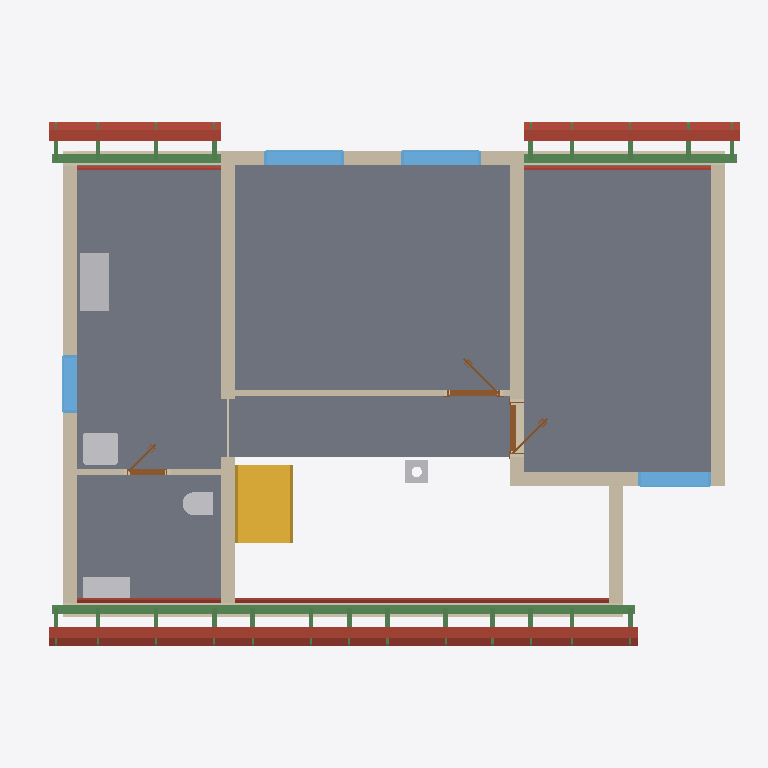
Plan cut of the same IFC building model at storey 'Roof - -3: Gypsum plasterboard' (level 3.03 m, cut at 4.43 m), seen from above with north up, elements coloured by IFC class: 25 beams (green), 18 roofs (red-brown), 12 walls (beige), 7 slabs (grey), 5 other elements (light grey), 4 windows (light blue), 3 doors (brown), 1 stair (yellow). Cut surfaces are drawn darker.
Extent 12.2 m × 9.0 m × 10.3 m (x, y, z). Storeys (12): Foundations at 0.00 m; Ground floor at 0.00 m; Upper floor at 3.03 m; Roof - -2: Vapour barrier at 3.03 m; Roof - -3: Gypsum plasterboard at 3.03 m; Roof - 0: Rafters at 3.03 m; Roof - 0a: Collar ties at 3.03 m; Roof - +1: Wood fiberboard at 3.03 m; Roof - +2: Underlay at 3.03 m; Roof - +3: Counter-battens at 3.03 m; Roof - +4: Tile battens at 3.03 m; Roof - +5: Tiles at 3.03 m. Elements (384): 240 IfcBeam, 65 IfcSlab, 32 IfcWall, 15 IfcFurniture, 8 IfcDoor, 8 IfcFooting, 8 IfcWindow, 5 IfcSanitaryTerminal, 2 IfcStair, 1 IfcChimney.

HEADER;
FILE_DESCRIPTION(('ViewDefinition[DesignTransferView]'),'2;1');
FILE_NAME('/dev/null','2026-09-16T23:11:50+02:00',(''),(''),'IfcOpenShell 0.8.5','IfcOpenShell 0.8.5','Nobody');
FILE_SCHEMA(('IFC4'));
ENDSEC;
DATA;
#1=IFCPROJECT('3phYt2W$z6renwI8kAZOwT',$,'My house',$,$,$,$,(#10,#15),#5);
#19=IFCSITE('0roimZjGnAxPW6RRPHj4qU',$,'Site',$,$,#27309,$,$,$,$,$,$,$,$);
#20=IFCBUILDING('2wx9n48nn6pQ71ZM81JYmJ',$,'My house',$,$,#27314,$,$,$,$,$,$);
#33=IFCBUILDINGSTOREY('1ZBRMhT2z15euhWlYie5MZ',$,'Foundations',$,$,#27319,$,$,$,0.0);
#40=IFCBUILDINGSTOREY('17cf8eB951Rg$m74LS210c',$,'Ground floor',$,$,#27324,$,$,$,0.0);
#46=IFCBUILDINGSTOREY('1jN7opGTT3$PNe4FGfs$ZM',$,'Upper floor',$,$,#27329,$,$,$,3.03);
#13542=IFCBUILDINGSTOREY('1jwKfBND1A_B4MIyXwn$I6',$,'Roof - -2: Vapour barrier','Visibility container for Vapour barrier','ROOF_LAYER',#27334,$,$,$,3.03);
#13548=IFCBUILDINGSTOREY('1bpDgL49b6yBfi8rifud9d',$,'Roof - -3: Gypsum plasterboard','Visibility container for Gypsum plasterboard','ROOF_LAYER',#27339,$,$,$,3.03);
#13554=IFCBUILDINGSTOREY('3drp8h4tL1reN3D399NGKc',$,'Roof - 0: Rafters','Visibility container for Rafters','ROOF_LAYER',#27344,$,$,$,3.03);
#13560=IFCBUILDINGSTOREY('09HdtqLy10RROiQQxRVN3q',$,'Roof - 0a: Collar ties','Visibility container for Collar ties','ROOF_LAYER',#27349,$,$,$,3.03);
#13566=IFCBUILDINGSTOREY('2QSoIcrkH8V9vrwpaZj7N7',$,'Roof - +1: Wood fiberboard','Visibility container for Wood fiberboard','ROOF_LAYER',#27354,$,$,$,3.03);
#13572=IFCBUILDINGSTOREY('2G7YtHff9EXedpBwfqdysE',$,'Roof - +2: Underlay','Visibility container for Roofing underlay','ROOF_LAYER',#27359,$,$,$,3.03);
#13578=IFCBUILDINGSTOREY('1qQbClec1AD9aqmzkl3IBT',$,'Roof - +3: Counter-battens','Visibility container for Counter-battens','ROOF_LAYER',#27364,$,$,$,3.03);
#13584=IFCBUILDINGSTOREY('1Vr3INo9D6reEuhJ$mDkMn',$,'Roof - +4: Tile battens','Visibility container for Tile battens','ROOF_LAYER',#27369,$,$,$,3.03);
#13590=IFCBUILDINGSTOREY('39Ip0h8WjBYgEp6MZmgBot',$,'Roof - +5: Tiles','Visibility container for Roof tiles','ROOF_LAYER',#27374,$,$,$,3.03);
#11583=IFCSLAB('1Hu_HvHsT3XPWo11JSjwhy',$,'Upper Pokoj 2',$,$,#28809,#11595,$,.FLOOR.);
#11559=IFCSLAB('2_XGqdIvv8WuARKIKvOj5E',$,'Upper Pokoj 1',$,$,#28804,#11571,$,.FLOOR.);
#11631=IFCSLAB('2KhCDoLn505w2tnWlWrFCw',$,'Sklad',$,$,#28819,#11643,$,.FLOOR.);
#11607=IFCSLAB('3udfXEaCH0Cu2CLl936lcZ',$,'Galerie',$,$,#28814,#11619,$,.FLOOR.);
#11655=IFCSLAB('1QxxqwmNzASQ1Z9QgMnk0n',$,'Zachod',$,$,#28824,#11667,$,.FLOOR.);
#12107=IFCWALL('3U0ElDdxj8bQ2LK$Ygwp5q',$,'Wall 9',$,$,#29239,#12151,$,$);
#11986=IFCWALL('3RBrC_uc5AA8K8dJwmtLaZ',$,'Wall 8',$,$,#29234,#12030,$,$);
#12674=IFCBEAM('1BCS3rkzj8DgKtKhdEE7Fy',$,'Beam',$,$,#27519,#12688,$,.BEAM.);
#2949=IFCSTAIR('2YJzYma193zQcsZt55X6_G',$,'Gallery stair',$,$,#29089,$,$,.STRAIGHT_RUN_STAIR.);
#11754=IFCWALL('14bBCzE8HFngV1nZRBsxIs',$,'Wall 4',$,$,#29214,#11798,$,$);
#11901=IFCWALL('3LoTJ9qYj2Te$I3w4cEhoC',$,'Wall 7',$,$,#29229,#11945,$,$);
#14334=IFCSLAB('3QYl6PXdb6BgULHUwu1pYr',$,'Street segment 2 wood fiberboard',$,$,#28889,#14364,$,.ROOF.);
#14379=IFCSLAB('2ghaj2Q9bFYxn2Y$swz$zg',$,'Street segment 2 roofing underlay',$,$,#28894,#14409,$,.ROOF.);
#11704=IFCWALL('3hZZ3k5ETEG893wfDmrEbE',$,'Wall 2',$,$,#29204,#11724,$,$);
#11679=IFCWALL('3BW24nIFr87f1LkwZwTt1r',$,'Wall 1',$,$,#29199,#11699,$,$);
#11852=IFCWALL('1vWNJ$ehX1FgFKQ47$0Od9',$,'Wall 6',$,$,#29224,#11896,$,$);
#12712=IFCBEAM('1mkBVpLgH15PZCZwd8h4xW',$,'Beam',$,$,#27529,#12726,$,.BEAM.);
#15874=IFCSLAB('1JFJw9s097i8JKsjq4A3xv',$,'Garden segment 3 wood fiberboard',$,$,#29029,#15904,$,.ROOF.);
#12772=IFCFURNITURE('3VWRx0iXrB1PRfNzFyBjY4',$,'Rekuperace',$,'Rekuperace',#29344,#12784,$,.USERDEFINED.);
#11729=IFCWALL('1vAHWRu7L5mB1aolV$Gss6',$,'Wall 3',$,$,#29209,#11749,$,$);
#11803=IFCWALL('1To7PMy2fDF9Z8502GZw9X',$,'Wall 5',$,$,#29219,#11847,$,$);
#14615=IFCSLAB('1wh$wtsjD8ggnUZCdRy5Le',$,'Street segment 3 wood fiberboard',$,$,#28914,#14645,$,.ROOF.);
#15919=IFCSLAB('1RFzYlbtPBtee7QY44k0EO',$,'Garden segment 3 roofing underlay',$,$,#29034,#15949,$,.ROOF.);
#14261=IFCSLAB('0dekc9LPrDYhqgH0Q0Ckai',$,'Street segment 2 gypsum plasterboard',$,$,#28884,#14319,$,.ROOF.);
#12731=IFCBEAM('3Nm4GiEzX4zOw7ug5MuiqG',$,'Beam',$,$,#27534,#12745,$,.BEAM.);
#14660=IFCSLAB('1FZ3kbi_XAjBEF7tpxIPfQ',$,'Street segment 3 roofing underlay',$,$,#28919,#14690,$,.ROOF.);
#12228=IFCWALL('2334O9A2P5neNEQqTbxRo6',$,'Wall 10',$,$,#29244,#12248,$,$);
#12860=IFCWINDOW('0u6mzfqkf89xhqhuIOVW2_',$,'Window 1',$,$,#32179,#12861,$,1.125,1.375,.WINDOW.,.SINGLE_PANEL.,$);
#12956=IFCWINDOW('1v6ylxNorBMxnQHiOSyNR$',$,'Window 2',$,$,#32184,#12957,$,1.125,1.375,.WINDOW.,.SINGLE_PANEL.,$);
#14053=IFCSLAB('1_6K0YkOf7M9BupoflJXYI',$,'Street segment 1 wood fiberboard',$,$,#28864,#14083,$,.ROOF.);
#15177=IFCSLAB('3x5HZFLg5Fdgl9yjG4Nb6s',$,'Garden segment 1 wood fiberboard',$,$,#28964,#15207,$,.ROOF.);
#12615=IFCSANITARYTERMINAL('2$p_Mum$j5P86Nyvpwqk4X',$,'Umyv',$,$,#29274,#12623,$,$);
#13306=IFCWINDOW('2pQ3DgWjD4hgjpMguaDQYZ',$,'Window 4',$,$,#32194,#13307,$,1.125,1.25,.WINDOW.,.SINGLE_PANEL.,$);
#14896=IFCSLAB('01JmiJSDTDShTqD509RvmG',$,'Garden segment 0 wood fiberboard',$,$,#28939,#14926,$,.ROOF.);
#12807=IFCFURNITURE('1FPuFdiXX61OF1N2g9sNhz',$,'Hydrobox',$,'Hydrobox',#29349,#12819,$,.USERDEFINED.);
#15222=IFCSLAB('2E1mgldQLEIhto0uABUvVD',$,'Garden segment 1 roofing underlay',$,$,#28969,#15252,$,.ROOF.);
#14098=IFCSLAB('0mVuzVEorDDepKWHhaZfo4',$,'Street segment 1 roofing underlay',$,$,#28869,#14128,$,.ROOF.);
#14941=IFCSLAB('1lx6jP39H6PPlBavhkAjRO',$,'Garden segment 0 roofing underlay',$,$,#28944,#14971,$,.ROOF.);
#13402=IFCWINDOW('3FTQOSD9T6_h0oLFqh5CnE',$,'Window 5',$,$,#32199,#13403,$,1.125,1.0,.WINDOW.,.SINGLE_PANEL.,$);
#14542=IFCSLAB('06SMpAbEb5WPtv16iGsqEL',$,'Street segment 3 gypsum plasterboard',$,$,#28909,#14600,$,.ROOF.);
#12594=IFCSANITARYTERMINAL('01rZedD0X1dfbNU6q_rGLh',$,'WC',$,$,#29269,#12602,$,$);
#12411=IFCWALL('2jTwqk_ZD0I9d1mGvqG2wb',$,'Wall 11',$,$,#29249,#12431,$,$);
#15801=IFCSLAB('2CKwuCLQ59z9Gfi3PnIBUh',$,'Garden segment 3 gypsum plasterboard',$,$,#29024,#15859,$,.ROOF.);
#13052=IFCDOOR('3E9Pfr3rX8LwBoNtZFAaeu',$,'Door 3',$,$,#32159,#13062,$,2.15,0.9,.DOOR.,.SINGLE_SWING_RIGHT.,$);
#3020=IFCCHIMNEY('3UxNYw64D8WOXO3X2iw_Xn',$,'Main chimney',$,$,#28709,#3040,$,.NOTDEFINED.);
#12271=IFCDOOR('1VH_A$8mj7yu4DA4qW7KfH',$,'Door 1',$,$,#32149,#12281,$,2.15,0.9,.DOOR.,.SINGLE_SWING_RIGHT.,$);
#13980=IFCSLAB('151zqymrb6iO3npB0Ew2Db',$,'Street segment 1 gypsum plasterboard',$,$,#28859,#14038,$,.ROOF.);
#15104=IFCSLAB('2QUqnhg7n3YRWGLyMXpLs4',$,'Garden segment 1 gypsum plasterboard',$,$,#28959,#15162,$,.ROOF.);
#14823=IFCSLAB('3yyppnuTD6rQoe4QkXPEKJ',$,'Garden segment 0 gypsum plasterboard',$,$,#28934,#14881,$,.ROOF.);
#6003=IFCSLAB('0kZvsOUBr3HR0F7p_X4mqk',$,'Ceiling 2',$,$,#28794,#6012,$,.FLOOR.);
#8840=IFCSLAB('3EtbyR76bDVQKm3JF8_SuW',$,'Ceiling 3',$,$,#28799,#8849,$,.FLOOR.);
#12454=IFCDOOR('04KpqkpxvDiP4NVLgEID4G',$,'Door 2',$,$,#32154,#12464,$,2.15,0.7,.DOOR.,.SINGLE_SWING_RIGHT.,$);
#338=IFCWALL('09nCOAqt9A7AceP$qVMKNW',$,'Wall 7',$,$,#29124,#358,$,$);
#22900=IFCBEAM('137qSYHSvFr81KEYe9j8TB',$,'Rafter 1',$,'RAFTER',#28229,#22931,$,.USERDEFINED.);
#23076=IFCBEAM('3Q0My2HZbDaPZStIZbF6oT',$,'Rafter 1',$,'RAFTER',#28249,#23107,$,.USERDEFINED.);
#23170=IFCBEAM('32m6PqjNv2q8637Dsi0bad',$,'Rafter 1',$,'RAFTER',#28259,#23201,$,.USERDEFINED.);
#23710=IFCBEAM('0Lye_mZnz0_esAPVdKon3A',$,'Rafter 1',$,'RAFTER',#28319,#23741,$,.USERDEFINED.);
#23804=IFCBEAM('3Jt0VaSP1EqPB8F0YO_BQn',$,'Rafter 1',$,'RAFTER',#28329,#23835,$,.USERDEFINED.);
#24074=IFCBEAM('1H4G1Decr4$wiClzTw9ghG',$,'Rafter 1',$,'RAFTER',#28359,#24105,$,.USERDEFINED.);
#24438=IFCBEAM('0C$FtbTMvDh8KvaUJ7P11m',$,'Rafter 1',$,'RAFTER',#28399,#24469,$,.USERDEFINED.);
#24802=IFCBEAM('2MnJsfEbT77gU37Z0Pudvw',$,'Rafter 1',$,'RAFTER',#28439,#24833,$,.USERDEFINED.);
#25072=IFCBEAM('3mUFNrkk54$vb3P4fwHrti',$,'Rafter 1',$,'RAFTER',#28469,#25103,$,.USERDEFINED.);
#25800=IFCBEAM('0PEZBKS0116gvDQrlEOSj2',$,'Rafter 1',$,'RAFTER',#28549,#25831,$,.USERDEFINED.);
#26164=IFCBEAM('1azgkfNNn9wBTjNFZ922xq',$,'Rafter 1',$,'RAFTER',#28589,#26195,$,.USERDEFINED.);
#26258=IFCBEAM('3uSD$DqO95qg5OVqE3W_er',$,'Rafter 1',$,'RAFTER',#28599,#26289,$,.USERDEFINED.);
#22630=IFCBEAM('0ISIUJRWXAY9X2mSyC6k$c',$,'Rafter 1',$,'RAFTER',#28199,#22661,$,.USERDEFINED.);
#23346=IFCBEAM('1L1Ge6PETBjBKURX3nLaoP',$,'Rafter 1',$,'RAFTER',#28279,#23377,$,.USERDEFINED.);
#23440=IFCBEAM('3MKsdWlV18DgRIfRGf5mVq',$,'Rafter 1',$,'RAFTER',#28289,#23471,$,.USERDEFINED.);
#25436=IFCBEAM('2nO4mO7qXDEQrOv0rkBKC5',$,'Rafter 1',$,'RAFTER',#28509,#25467,$,.USERDEFINED.);
#26528=IFCBEAM('29XuzdeDTBPeGhO7p$lefH',$,'Rafter 1',$,'RAFTER',#28629,#26559,$,.USERDEFINED.);
#26622=IFCBEAM('1mf8pvS4fCmPgFy8NJv$cx',$,'Rafter 1',$,'RAFTER',#28639,#26653,$,.USERDEFINED.);
#26798=IFCBEAM('3zgnh3SGXBM9jvdmkTjs4l',$,'Rafter 1',$,'RAFTER',#28659,#26829,$,.USERDEFINED.);
#26892=IFCBEAM('3VPzTZmpfEQvVIJQaB3JCu',$,'Rafter 1',$,'RAFTER',#28669,#26923,$,.USERDEFINED.);
#27068=IFCBEAM('069UlLqVn3pvLYqQJdGdX2',$,'Rafter 1',$,'RAFTER',#28689,#27099,$,.USERDEFINED.);
#27162=IFCBEAM('272YCVskL02x9wwuhCMFf6',$,'Rafter 1',$,'RAFTER',#28699,#27193,$,.USERDEFINED.);
ENDSEC;
